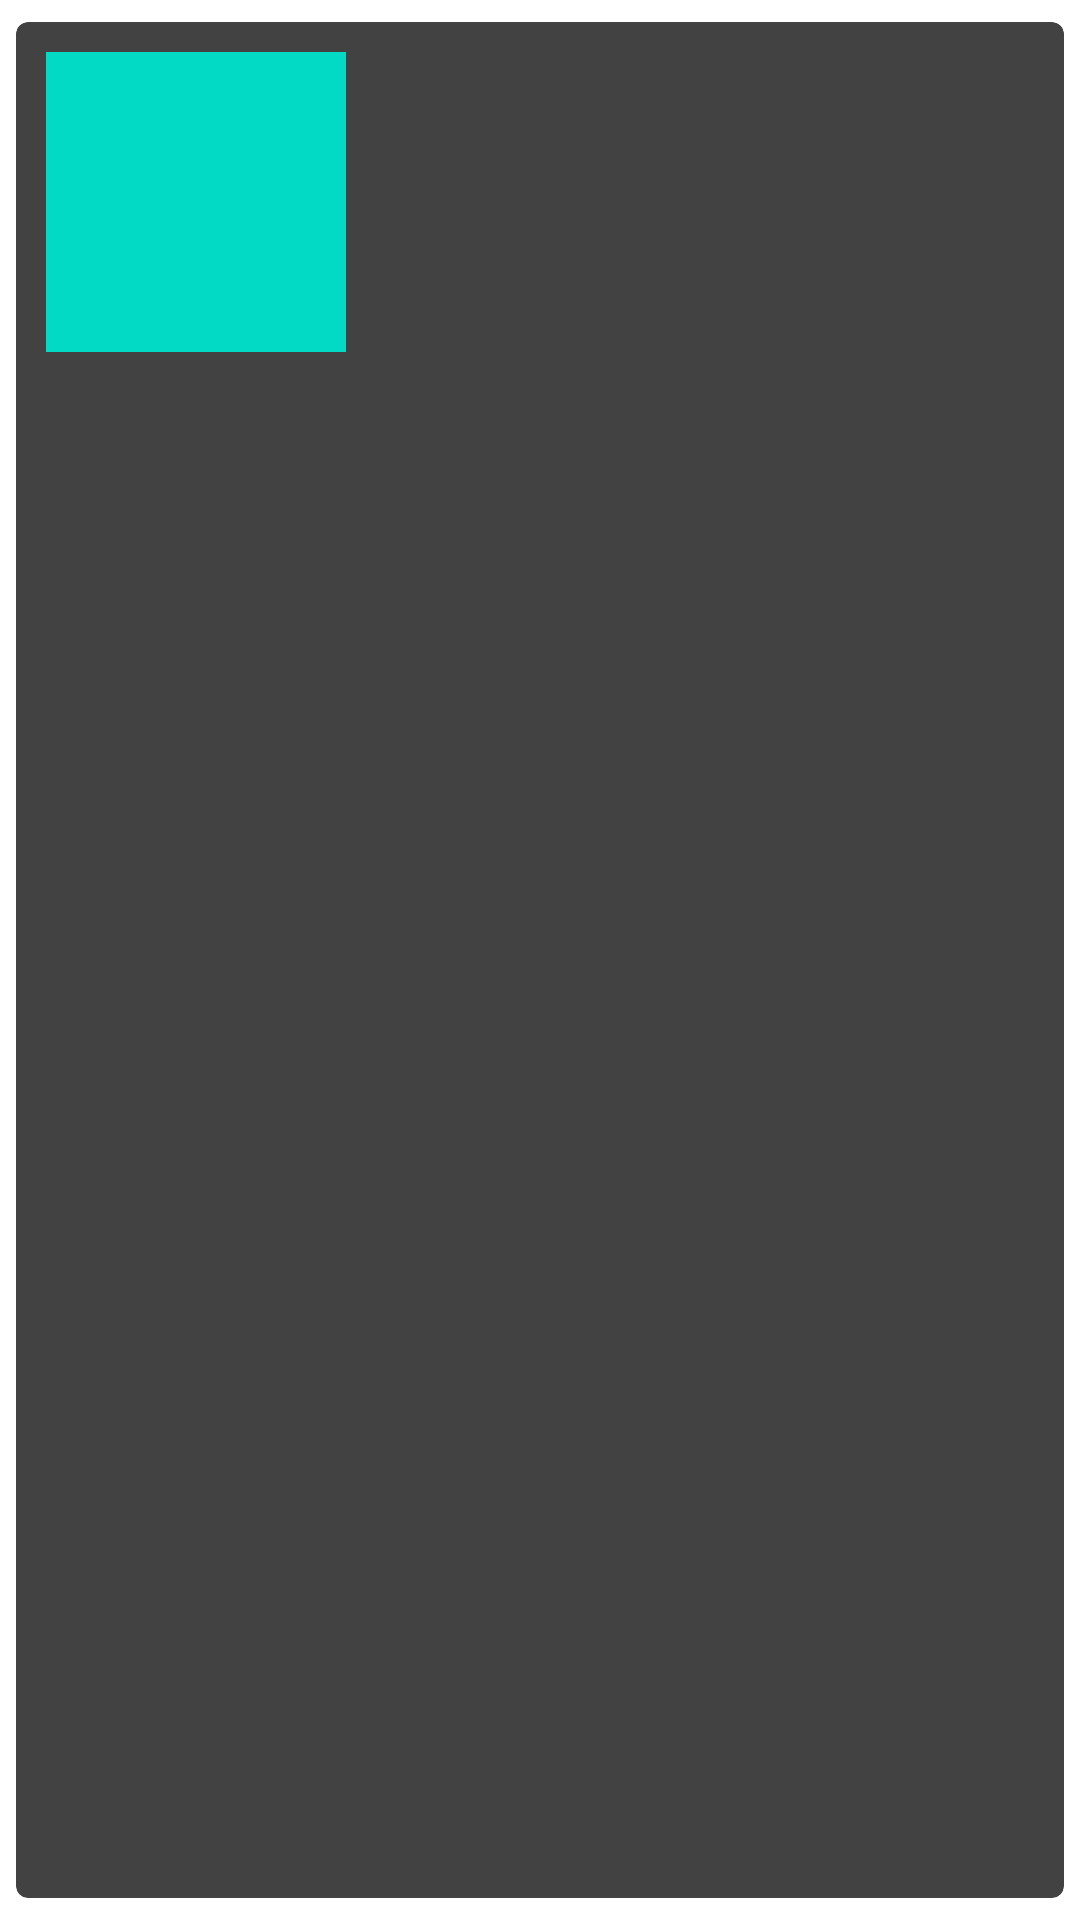

Android layout source for this screen:
<!-- AndroidManifest.xml: application theme Theme.SubmissionJetpack1 -->
<!-- res/layout/items_movietvshow.xml -->
<?xml version="1.0" encoding="utf-8"?>
<androidx.cardview.widget.CardView xmlns:android="http://schemas.android.com/apk/res/android"
    xmlns:app="http://schemas.android.com/apk/res-auto"
    xmlns:tools="http://schemas.android.com/tools"
    android:id="@+id/cv_item_course"
    android:layout_width="match_parent"
    android:layout_height="wrap_content"
    android:orientation="vertical"
    app:cardCornerRadius="4dp"
    app:cardElevation="4dp"
    app:cardMaxElevation="4dp"
    app:cardUseCompatPadding="true">

    <androidx.constraintlayout.widget.ConstraintLayout
        android:id="@+id/item_container"
        android:layout_width="match_parent"
        android:layout_height="wrap_content">

        <ImageView
            android:id="@+id/img_poster"
            android:layout_width="120dp"
            android:layout_height="120dp"
            android:layout_alignParentStart="true"
            android:layout_alignParentTop="true"
            android:src="@color/teal_200"
            android:padding="10dp"
            app:layout_constraintBottom_toBottomOf="parent"
            app:layout_constraintStart_toStartOf="parent"
            app:layout_constraintTop_toTopOf="parent"
            android:contentDescription="@string/poster"  />

        <TextView
            android:id="@+id/tv_item_title"
            android:layout_width="0dp"
            android:layout_height="wrap_content"
            android:layout_marginStart="16dp"
            android:layout_marginTop="16dp"
            android:layout_marginEnd="16dp"
            android:ellipsize="end"
            android:gravity="start"
            android:maxLines="2"
            android:textSize="18sp"
            android:textStyle="bold"
            app:layout_constraintEnd_toEndOf="parent"
            app:layout_constraintStart_toEndOf="@+id/img_poster"
            app:layout_constraintTop_toTopOf="parent"
            tools:text="@string/title" />

        <TextView
            android:id="@+id/tv_item_release"
            android:layout_width="wrap_content"
            android:layout_height="wrap_content"
            android:layout_marginTop="8dp"
            android:gravity="start"
            android:textSize="14sp"
            app:layout_constraintStart_toStartOf="@+id/tv_item_title"
            app:layout_constraintTop_toBottomOf="@+id/tv_item_title"
            tools:text="@string/release" />
        <TextView
            android:id="@+id/tv_item_genre"
            android:layout_width="wrap_content"
            android:layout_height="wrap_content"
            android:layout_marginTop="8dp"
            android:gravity="start"
            android:textSize="14sp"
            app:layout_constraintStart_toStartOf="@+id/tv_item_release"
            app:layout_constraintTop_toBottomOf="@+id/tv_item_release"
            tools:text="@string/genre" />

    </androidx.constraintlayout.widget.ConstraintLayout>
</androidx.cardview.widget.CardView>
<!-- resources referenced by this layout -->
<resources>
  <string name="genre">Genre</string>
  <string name="poster">poster</string>
  <string name="release">release</string>
  <string name="title">title</string>
  <style name="Theme.SubmissionJetpack1" parent="Theme.MaterialComponents.DayNight.DarkActionBar">
          
          <item name="colorPrimary">@color/purple_200</item>
          <item name="colorPrimaryVariant">@color/purple_700</item>
          <item name="colorOnPrimary">@color/black</item>
          
          <item name="colorSecondary">@color/teal_200</item>
          <item name="colorSecondaryVariant">@color/teal_200</item>
          <item name="colorOnSecondary">@color/black</item>
          
          <item name="android:statusBarColor" tools:targetApi="l">?attr/colorPrimaryVariant</item>
          
      </style>
  <!-- not gathered from this repository: default colours our renderer supplied (Android Studio template values) -->
  <color name="purple_200">#FFBB86FC</color>
  <color name="purple_700">#FF3700B3</color>
  <color name="teal_200">#FF03DAC5</color>
  <color name="black">#FF000000</color>
</resources>
